Labelled photos from "Data", an image-classification folder in billlyzhaoyh/StillGood. The possible labels are: apple, broccoli, butternut squash, carrot, egg, garlic, lemon, lime, onion, potato.

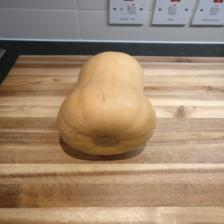
Label: butternut squash

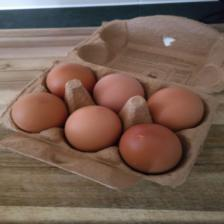
Label: egg

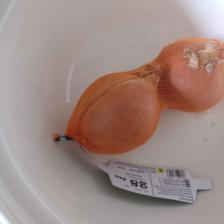
Label: onion

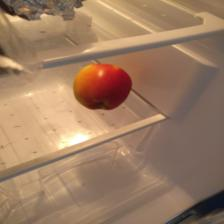
Label: apple

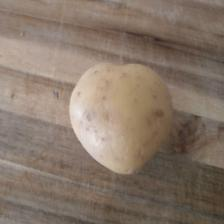
Label: potato

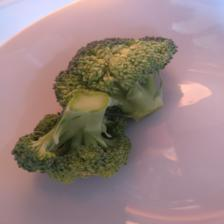
Label: broccoli
